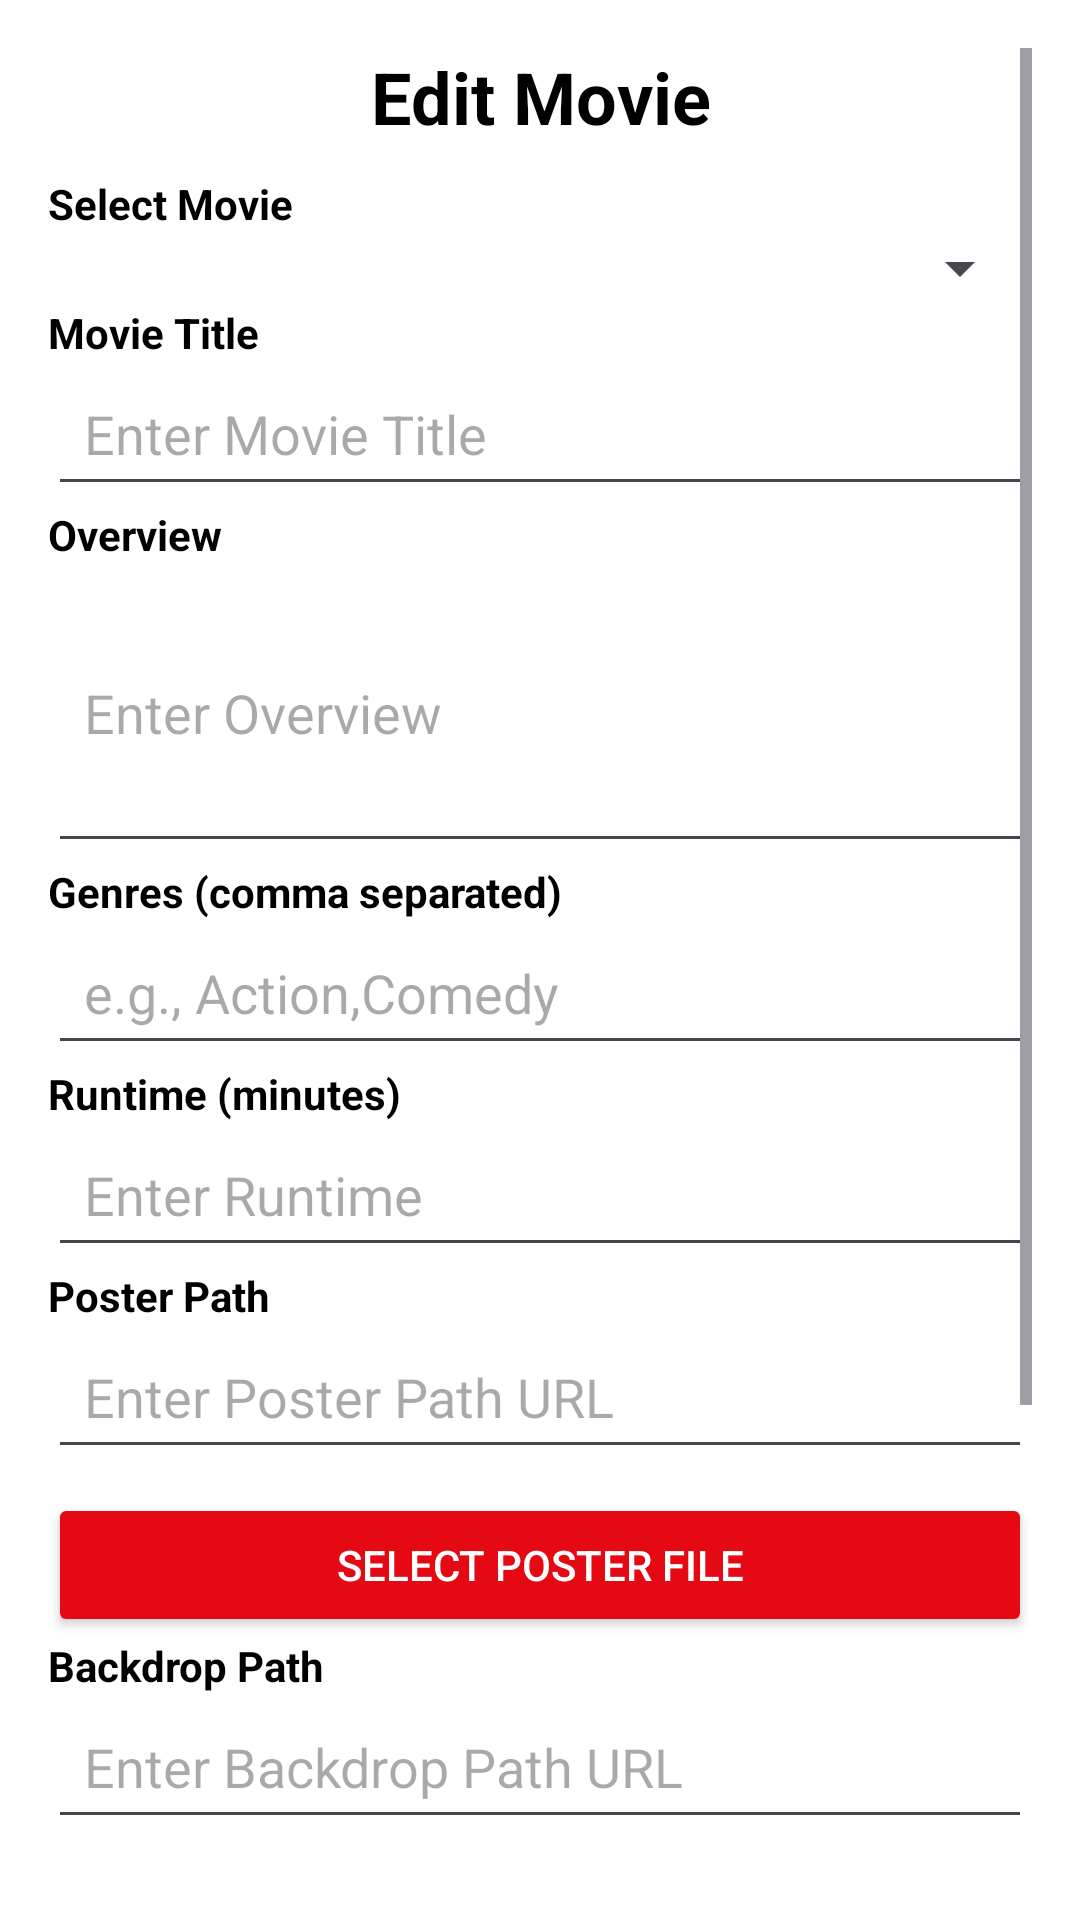

Here is an Android app screen rendered from its layout file. Give the layout XML and the strings, colors and styles it references.
<!-- AndroidManifest.xml: application theme Base.Theme.AndroidChillflix -->
<!-- res/layout/activity_edit_movie.xml -->
<?xml version="1.0" encoding="utf-8"?>
<ScrollView xmlns:android="http://schemas.android.com/apk/res/android"
    android:layout_width="match_parent"
    android:layout_height="match_parent"
    android:background="@color/background"
    android:padding="16dp">

    <LinearLayout
        android:layout_width="match_parent"
        android:layout_height="wrap_content"
        android:orientation="vertical">

        
        <TextView
            android:layout_width="match_parent"
            android:layout_height="wrap_content"
            android:text="@string/edit_movie"
            android:textSize="24sp"
            android:textColor="@color/primary_text"
            android:textStyle="bold"
            android:gravity="center"
            android:paddingBottom="10dp" />

        
        <TextView
            android:layout_width="match_parent"
            android:layout_height="wrap_content"
            android:text="@string/select_movie"
            android:textColor="@color/primary_text"
            android:textStyle="bold" />
        <Spinner
            android:id="@+id/spinnerMovies"
            android:layout_width="match_parent"
            android:layout_height="wrap_content"
            android:padding="10dp" />

        
        <TextView
            android:layout_width="match_parent"
            android:layout_height="wrap_content"
            android:text="@string/movie_title"
            android:textColor="@color/primary_text"
            android:textStyle="bold"/>
        <EditText
            android:id="@+id/etMovieTitle"
            android:layout_width="match_parent"
            android:layout_height="wrap_content"
            android:hint="@string/enter_movie_title"
            android:textColor="@color/primary_text"
            android:padding="12dp"/>

        
        <TextView
            android:layout_width="match_parent"
            android:layout_height="wrap_content"
            android:text="@string/overview"
            android:textColor="@color/primary_text"
            android:textStyle="bold"/>
        <EditText
            android:id="@+id/etOverview"
            android:layout_width="match_parent"
            android:layout_height="wrap_content"
            android:hint="@string/enter_overview"
            android:textColor="@color/primary_text"
            android:padding="12dp"
            android:minHeight="100dp"/>

        
        <TextView
            android:layout_width="match_parent"
            android:layout_height="wrap_content"
            android:text="@string/genres_comma_separated"
            android:textColor="@color/primary_text"
            android:textStyle="bold"/>
        <EditText
            android:id="@+id/etGenres"
            android:layout_width="match_parent"
            android:layout_height="wrap_content"
            android:hint="@string/e_g_action_comedy"
            android:textColor="@color/primary_text"
            android:padding="12dp"/>

        
        <TextView
            android:layout_width="match_parent"
            android:layout_height="wrap_content"
            android:text="@string/runtime_minutes"
            android:textColor="@color/primary_text"
            android:textStyle="bold"/>
        <EditText
            android:id="@+id/etRuntime"
            android:layout_width="match_parent"
            android:layout_height="wrap_content"
            android:hint="@string/enter_runtime"
            android:textColor="@color/primary_text"
            android:padding="12dp"
            android:inputType="number"/>

        
        <TextView
            android:layout_width="match_parent"
            android:layout_height="wrap_content"
            android:text="@string/poster_path"
            android:textColor="@color/primary_text"
            android:textStyle="bold"/>
        <EditText
            android:id="@+id/etPosterPath"
            android:layout_width="match_parent"
            android:layout_height="wrap_content"
            android:hint="@string/enter_poster_path_url"
            android:textColor="@color/primary_text"
            android:padding="12dp"/>
        <Button
            android:id="@+id/btnSelectPoster"
            android:layout_width="match_parent"
            android:layout_height="wrap_content"
            android:text="@string/select_poster_file"
            android:backgroundTint="@color/button_background"
            android:textColor="@color/button_text"
            android:layout_marginTop="8dp"/>

        
        <TextView
            android:layout_width="match_parent"
            android:layout_height="wrap_content"
            android:text="@string/backdrop_path"
            android:textColor="@color/primary_text"
            android:textStyle="bold"/>
        <EditText
            android:id="@+id/etBackdropPath"
            android:layout_width="match_parent"
            android:layout_height="wrap_content"
            android:hint="@string/enter_backdrop_path_url"
            android:textColor="@color/primary_text"
            android:padding="12dp"/>
        <Button
            android:id="@+id/btnSelectBackdrop"
            android:layout_width="match_parent"
            android:layout_height="wrap_content"
            android:text="@string/select_backdrop_file"
            android:backgroundTint="@color/button_background"
            android:textColor="@color/button_text"
            android:layout_marginTop="8dp"/>

        
        <TextView
            android:layout_width="match_parent"
            android:layout_height="wrap_content"
            android:text="@string/trailer"
            android:textColor="@color/primary_text"
            android:textStyle="bold"/>
        <EditText
            android:id="@+id/etTrailer"
            android:layout_width="match_parent"
            android:layout_height="wrap_content"
            android:hint="@string/enter_trailer_url"
            android:textColor="@color/primary_text"
            android:padding="12dp"/>
        <Button
            android:id="@+id/btnSelectTrailer"
            android:layout_width="match_parent"
            android:layout_height="wrap_content"
            android:text="@string/select_trailer_file"
            android:backgroundTint="@color/button_background"
            android:textColor="@color/button_text"
            android:layout_marginTop="8dp"/>

        
        <Button
            android:id="@+id/btnUpdateMovie"
            android:layout_width="match_parent"
            android:layout_height="wrap_content"
            android:text="@string/update_movie"
            android:backgroundTint="@color/button_background"
            android:textColor="@color/button_text"
            android:layout_marginTop="20dp"/>
    </LinearLayout>
</ScrollView>
<!-- resources referenced by this layout -->
<resources>
  <color name="background">#FFFFFF</color>
  <color name="button_background">#E50914</color>
  <color name="button_text">#FFFFFF</color>
  <color name="primary_text">#000000</color>
  <string name="backdrop_path">Backdrop Path</string>
  <string name="e_g_action_comedy">e.g., Action,Comedy</string>
  <string name="edit_movie">Edit Movie</string>
  <string name="enter_backdrop_path_url">Enter Backdrop Path URL</string>
  <string name="enter_movie_title">Enter Movie Title</string>
  <string name="enter_overview">Enter Overview</string>
  <string name="enter_poster_path_url">Enter Poster Path URL</string>
  <string name="enter_runtime">Enter Runtime</string>
  <string name="enter_trailer_url">Enter Trailer URL</string>
  <string name="genres_comma_separated">Genres (comma separated)</string>
  <string name="movie_title">Movie Title</string>
  <string name="overview">Overview</string>
  <string name="poster_path">Poster Path</string>
  <string name="runtime_minutes">Runtime (minutes)</string>
  <string name="select_backdrop_file">Select Backdrop File</string>
  <string name="select_movie">Select Movie</string>
  <string name="select_poster_file">Select Poster File</string>
  <string name="select_trailer_file">Select Trailer File</string>
  <string name="trailer">Trailer</string>
  <string name="update_movie">Update Movie</string>
  <style name="Base.Theme.AndroidChillflix" parent="Theme.Material3.Light.NoActionBar">
          <item name="android:windowBackground">@color/background</item>
  
          
      </style>
</resources>
